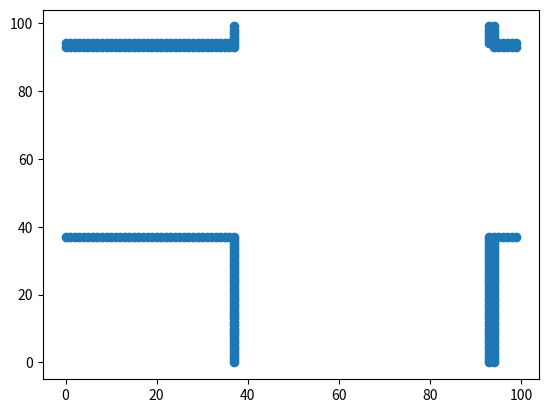

Reproduce this figure in Python.
import matplotlib.pyplot as plt

if __name__ == "__main__":
    points = [(32, 37), (98, 37), (26, 94), (15, 94), (16, 93), (37, 6), (93, 4), (94, 3), (37, 15), (93, 13), (94, 12), (31, 93), (37, 24), (93, 22), (34, 37), (21, 37), (94, 21), (37, 33), (20, 93), (37, 97), (17, 94), (28, 94), (94, 94), (94, 30), (5, 37), (4, 94), (32, 94), (98, 94), (33, 93), (99, 93), (37, 8), (93, 6), (7, 37), (94, 5), (18, 37), (37, 17), (93, 15), (94, 14), (34, 94), (93, 24), (37, 26), (94, 23), (22, 37), (37, 35), (37, 99), (94, 32), (5, 94), (94, 96), (10, 93), (13, 37), (0, 37), (11, 37), (37, 1), (24, 37), (35, 37), (7, 94), (18, 94), (37, 10), (93, 8), (94, 7), (37, 19), (93, 17), (94, 16), (22, 94), (37, 28), (12, 93), (23, 93), (94, 25), (94, 34), (94, 98), (27, 93), (96, 37), (13, 94), (0, 94), (24, 94), (35, 94), (25, 93), (37, 3), (1, 37), (93, 1), (94, 0), (37, 12), (93, 10), (29, 93), (94, 9), (95, 93), (37, 21), (94, 18), (37, 30), (37, 94), (94, 27), (3, 37), (14, 37), (93, 31), (93, 95), (96, 94), (1, 94), (2, 93), (37, 5), (93, 3), (94, 2), (37, 14), (6, 93), (94, 11), (37, 23), (20, 37), (31, 37), (94, 20), (97, 37), (3, 94), (14, 94), (4, 93), (93, 33), (93, 97), (19, 93), (8, 93), (98, 93), (30, 93), (9, 37), (99, 37), (33, 37), (16, 94), (37, 7), (94, 4), (37, 16), (94, 13), (20, 94), (31, 94), (21, 93), (97, 94), (36, 93), (93, 26), (37, 37), (93, 35), (93, 99), (33, 94), (9, 94), (99, 94), (10, 37), (37, 0), (37, 9), (94, 6), (94, 15), (12, 37), (23, 37), (93, 19), (93, 28), (27, 37), (93, 37), (94, 36), (10, 94), (11, 93), (0, 93), (37, 2), (37, 11), (26, 93), (15, 93), (94, 8), (29, 37), (16, 37), (95, 37), (93, 12), (12, 94), (23, 94), (93, 21), (37, 32), (93, 30), (27, 94), (37, 96), (17, 93), (28, 93), (93, 94), (96, 93), (94, 93), (94, 29), (32, 93), (2, 37), (37, 4), (94, 1), (29, 94), (95, 94), (6, 37), (93, 5), (93, 14), (34, 93), (93, 23), (37, 25), (94, 22), (37, 34), (93, 32), (94, 31), (5, 93), (37, 98), (93, 96), (19, 37), (30, 37), (94, 95), (8, 37), (2, 94), (6, 94), (7, 93), (18, 93), (97, 93), (93, 7), (37, 18), (93, 16), (22, 93), (93, 25), (37, 27), (36, 37), (94, 24), (37, 36), (93, 34), (94, 33), (93, 98), (30, 94), (8, 94), (94, 97), (19, 94), (9, 93), (24, 93), (35, 93), (13, 93), (25, 37), (93, 0), (21, 94), (93, 9), (37, 20), (93, 18), (94, 17), (37, 29), (36, 94), (93, 27), (94, 26), (37, 93), (93, 36), (94, 35), (94, 99), (1, 93), (25, 94), (15, 37), (26, 37), (93, 2), (37, 13), (93, 11), (94, 10), (37, 22), (93, 20), (94, 19), (37, 31), (93, 29), (37, 95), (94, 28), (3, 93), (17, 37), (4, 37), (94, 37), (28, 37), (14, 93), (11, 94)]

    plt.scatter(*zip(*points))
    plt.show()
